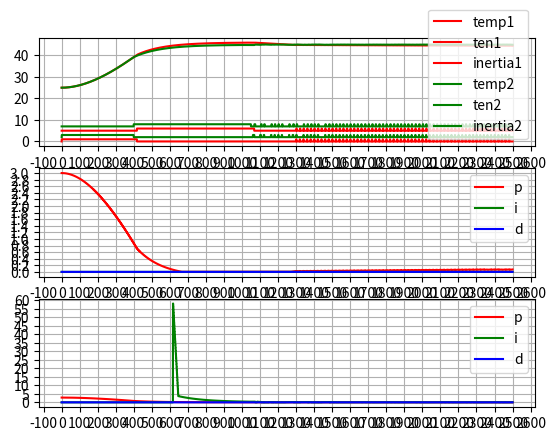

The matplotlib source for this figure:
# ильпольуем уравнение сигмоиды для расёта длительности инерционного нагрева
from decimal import Decimal
import math
# import numpy as np
import matplotlib.pyplot as plt
import time
# from numba import jit
# @jit(fastmath=True, parallel=True)

start_all = time.monotonic()
fig, (ax1, ax2, ax3) = plt.subplots(3)
loop_var = 2
loop_counter = 1
color=['r','g','b']
cooficients=[[150e-3,0,0],[140e-3,1e-1,0],[0.01,5e-3,10]]
while loop_counter<=loop_var:

	Cooling = False
	TempCabinet = 25				#начальная температура.
	'''начальная температура.'''
	TempUstavka = 45				#целевая температура, которую должен поддерживать термостат.
	'''целевая температура, которую должен поддерживать термостат.'''
	Temp = TempCabinet				#текущая температура термостата.
	'''текущая температура термостата.'''
	TempDiff = 0
	'''ошибка управления по температуре'''
	Temp_before_Ten = 0
	'''температура в момент начала нагрева.'''
	Temp_before_Inerc = 0
	'''температура в момент начала инерционного нагрева.'''
	Temp_before_Cooling = TempCabinet	#температура в момент начала охлаждения. Нужна для расчёта текущей температуры при охлжадении.
	'''температура в момент начала охлаждения.'''
	Cooling = 0
	'''остывание'''
	TimeMod = 2500					#длительность моделирования.
	'''длительность моделирования.'''
	TimeStep = 0.1					#шаг изменеиня времени, значение должно быть кратно целым числам.
	'''шаг изменеиня времени, значение должно быть кратно целым числам.'''
	Time_Inerc_duration = 0					# момент окончания инерционнго нагрева, рассчитывается как функция длительности непрерывного ключения нагревателя и текущего времени.
	'''момент окончания инерционного нагрева.'''
	Time_Inerc = 0					#время от начала инерционного нагрева.
	'''время от начала инерционного нагрева.'''
	Time_Сooling = 0					#время от начала остывания.
	'''время от начала остывания.'''
	t = 0							#переменная времени.
	'''переменная времени.'''
	PWM_period = 20					#период шим генератора в секундах.
	'''период шим генератора в секундах.'''
	PWM_ON = 0							#текущее значение ШИМ генератора, меняется от 0 до PWM_period секунд.
	'''длинна импульса ШИМ генератора в текущем периоде, меняется от 0 до PWM_period секунд.'''
	PWM_min = 1						#минимальная длинна импульса ШИМ в секундах.
	'''минимальная длинна импульса ШИМ в секундах.'''
	PWM_Step = PWM_period/PWM_min
	'''сколько раз PWM_min укладывается в PWM_period.'''
	PWM_N = 0
	'''число прошедших периодов ШИМ.'''
	Ten = False						#флаг включения нагревателя.
	'''флаг включения нагревателя.'''
	Ten_time_on = 0				#длительность непрерывного включения нагревателя. Нужен для расчёта длительности инерционного нагрева.
	'''длительность непрерывного включения нагревателя.'''
	Inertia = False						#флаг инерционного нагрева.
	'''флаг инерционного нагрева.'''
	Number_of_decimals = 2
	'''количество знаков после запятой'''
	K_proportionally = 0.1			#коэффициэкнт пропорциональной составляющей.
	'''коэффициэкнт пропорциональной составляющей.'''
	TempDiff_Trigger_threshold = 0.03
	'''порог ошибки регулирования, меншье которой включается интегра и диф составляющие ПИД'''
	Integral = 30					#время интегрирования ПИД регулятора в секундах.
	'''время интегрирования ПИД регулятора в секундах'''
	arr_Temp_Integral = [(TempUstavka - TempCabinet)] * Integral	#массив предыдущих температур за время интегрирования.
	'''массив предыдущих температур за время интегрирования'''
	K_integral = 0					#коэффициэнт интегральной составляющей.
	'''коэффициэнт интегральной составляющей.'''
	Differential = 1					#смещение по массиву температур: difTemp=Temp(i)-Temp(i-3)
	'''смещение по массиву температур: difTemp=Temp(i)-Temp(i-3)'''
	K_differential = 0				#коэффициэнт дифференциальной составляющей.
	'''коэффициэнт дифференциальной составляющей.'''

	# ten_for_plot = []
	# inertia_for_plot = []
	# cooling_for_plot = []

	time_for_plot = []
	temp_for_plot = []
	ten_for_plot = []
	inerrtia_for_plot = []

	p_for_plot = []
	i_for_plot = []
	d_for_plot = []
	time_for_k_plot = []
	K_proportionally =cooficients[loop_counter-1][0]
	K_integral =cooficients[loop_counter-1][1]
	K_differential =cooficients[loop_counter-1][2] 

	start = time.monotonic()
	while t <= TimeMod:
		time_for_plot.append(t)
		temp_for_plot.append(Temp)
		if (loop_counter == 1):
			ten_for_plot.append(Ten)
			inerrtia_for_plot.append(Inertia+5)
		elif(loop_counter == 2):
			ten_for_plot.append(Ten +2)
			inerrtia_for_plot.append(Inertia+7)

		# ten_for_plot.append(Ten)
		# inertia_for_plot.append(Inertia*0.5)
		# cooling_for_plot.append(Cooling*1.5)
		
		TempDiff = TempUstavka - Temp
		
		#Реальный датчик температуры выдаёт значения один раз в секунду, поэтому записываем в массив
		#данные температуры,полученные в целые значения текущего времени.
		if int(t) == t:
			if TempDiff >= TempDiff_Trigger_threshold * TempUstavka:
				PID_proportionally = K_proportionally * TempDiff
				PID_integral = 0
				PID_differential = 0
				PID = PID_proportionally
			elif(TempDiff<0):
				PID_proportionally =0
				PID_integral = 0
				PID_differential = 0
				PID = 0
			else:
				arr_Temp_Integral.append(round(TempDiff,Number_of_decimals))    #добавляет ошибку температуры в конец массива.
				del arr_Temp_Integral[0]
				#Вычисляем реакцию ПИД регулятора на сигнал ошибки
				PID_proportionally = K_proportionally * TempDiff
				PID_integral = K_integral * sum(arr_Temp_Integral)
				PID_differential = K_differential*(TempDiff - arr_Temp_Integral[-1 * Differential])
				PID = PID_proportionally + PID_integral + PID_differential
		p_for_plot.append(PID_proportionally)
		i_for_plot.append(PID_integral)
		d_for_plot.append(PID_differential)
		time_for_k_plot.append(t)
		#ШИМ генератор
		if (PWM_N==int(t / PWM_period)):
			PWM_N = PWM_N+1
			if (PID>=1):
				PWM_ON = PWM_period
			elif (PID<=0):
				PWM_ON = 0
			else:
				PWM_ON = PWM_min * round(PID*PWM_Step)
		if (t-(PWM_N-1) * PWM_period < PWM_ON and not Inertia):	# проверяем включен ли ШИМ в данный момент времени.
			if (Ten == False):
				Temp_before_Ten = Temp
			Ten = True
			Time_Сooling = 0
			# Inertia = False
			Cooling = False
			Temp = Temp_before_Ten + 160 * (1-2.115384 * math.exp(-1 / 1100 * Ten_time_on) + 1.115384 * math.exp(-1 / 580 * Ten_time_on))
			Ten_time_on = Ten_time_on + TimeStep
			
		else:
			#Расчитываем время инерционного нагрева один раз после выключения тена.
			if (Ten == True):
				Ten = False
				Time_Inerc_duration = t + 650 / (1+math.exp(-1 * 0.15* (Ten_time_on-40)))
				Ten_time_on = 0
				Inertia = True
				Temp_before_Inerc = Temp
			#Изменение температуры при инерционном нагреве.
			if(t<=Time_Inerc_duration) and (Ten == False):
				Time_Inerc = Time_Inerc + TimeStep
				Temp = Temp_before_Inerc + 5.75 * (1 - 1 / math.exp(Time_Inerc/ 146))
			else:
				#Остывание
				#В первый момент остывания
				if (Inertia == True):
					Time_Inerc_duration = 0
					Time_Inerc = 0
					Inertia = False
					Cooling = True
					Temp_before_Cooling = Temp
				#Изменение температуры при остывании.
				Time_Сooling = Time_Сooling + TimeStep
				Temp = TempCabinet + (Temp_before_Cooling - TempCabinet) * math.exp(-1 /4173 * Time_Сooling)
				
		#Вычисляем следующее значение времени
		t = round((t + TimeStep),Number_of_decimals)
		
	print('Time count loop',str(loop_counter), '%.2f' %(time.monotonic()-start), "сек")
	
	ax1.plot(time_for_plot , temp_for_plot, label=('temp'+str(loop_counter)), color=color[loop_counter-1])
	ax1.plot(time_for_plot , ten_for_plot, label=('ten'+str(loop_counter)), color=color[loop_counter-1])
	ax1.plot(time_for_plot , inerrtia_for_plot, label=('inertia'+str(loop_counter)), color=color[loop_counter-1])
	
	if(loop_counter == 1):
		ax2.plot(time_for_k_plot, p_for_plot, color=color[0],label=('p'))
		ax2.plot(time_for_k_plot, i_for_plot, color=color[1],label=('i'))
		ax2.plot(time_for_k_plot, d_for_plot, color=color[2],label=('d'))
		ax2.grid()
		ax2.legend()
		ax2.locator_params (axis='x', nbins= 40 )
		ax2.locator_params (axis='y', nbins= 20 )

	elif(loop_counter ==2 ):
		ax3.plot(time_for_k_plot, p_for_plot, color=color[0],label=('p'))
		ax3.plot(time_for_k_plot, i_for_plot, color=color[1],label=('i'))
		ax3.plot(time_for_k_plot, d_for_plot, color=color[2],label=('d'))
		ax3.grid()
		ax3.legend()
		ax3.locator_params (axis='x', nbins= 40 )
		ax3.locator_params (axis='y', nbins= 20 )




	loop_counter+=1
# plt.plot(time_for_plot , ten_for_plot, label='ten', color='r')
# plt.plot(time_for_plot , inertia_for_plot, label='inertia', color='g')
# plt.plot(time_for_plot , cooling_for_plot, label='cooling', color='b')
# mngr = plt.get_current_fig_manager()
# mngr.window.setGeometry(50,100,640, 545)
start = time.monotonic()
plt.locator_params (axis='x', nbins= 40 )
plt.locator_params (axis='y', nbins= 20 )
# plt.ylabel("температура")
# plt.xlabel("время")
ax1.grid()
ax1.legend()
	
ax1.locator_params (axis='x', nbins= 40 )
ax1.locator_params (axis='y', nbins= 10 )
plt.legend()
print('Time printing chart', '%.2f' %(time.monotonic()-start), "сек")
print('Time all counts', '%.2f' %(time.monotonic()-start_all), "сек")
plt.show()